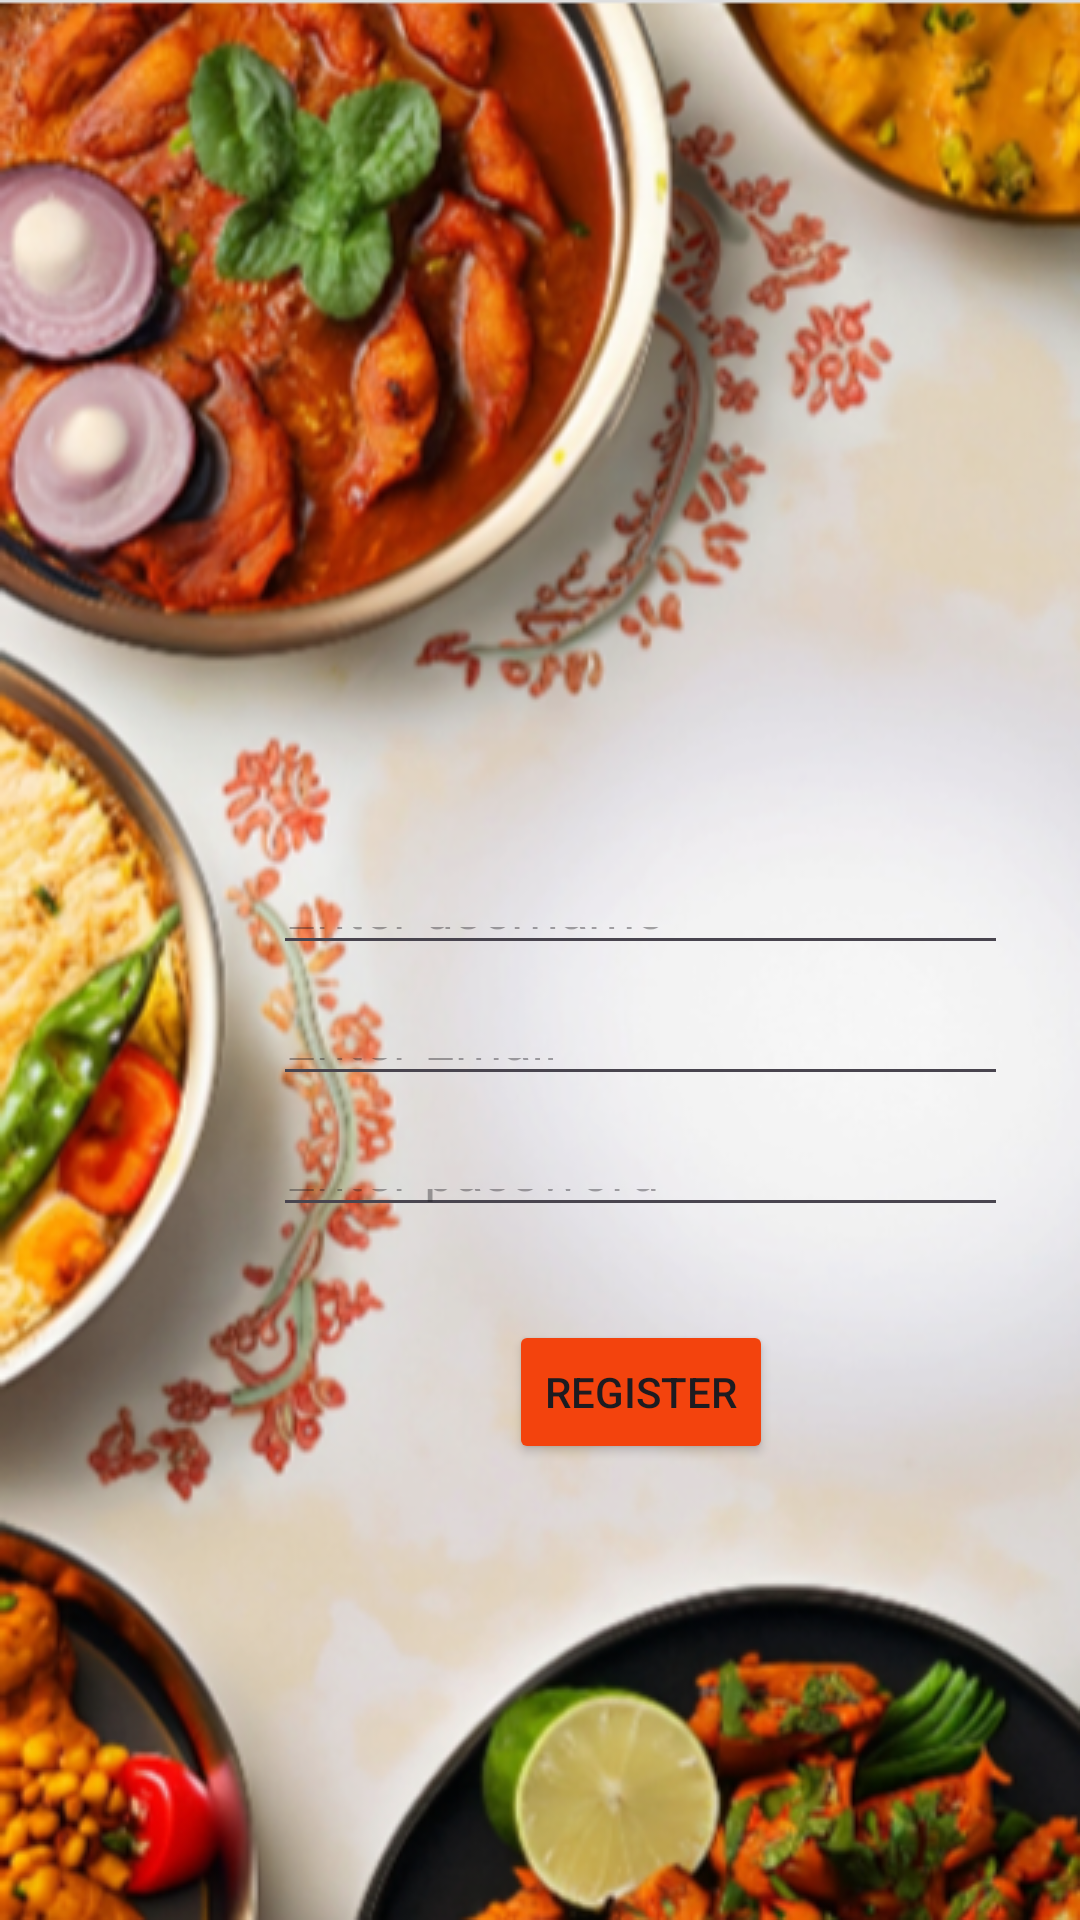

Produce the Android XML layout that renders to this screen, including the resource entries it uses.
<!-- AndroidManifest.xml: application theme Theme.FoodRecipeProject -->
<!-- res/layout/activity_signup.xml -->
<?xml version="1.0" encoding="utf-8"?>
<androidx.constraintlayout.widget.ConstraintLayout xmlns:android="http://schemas.android.com/apk/res/android"
    xmlns:app="http://schemas.android.com/apk/res-auto"
    xmlns:tools="http://schemas.android.com/tools"
    android:layout_width="match_parent"
    android:layout_height="match_parent"
    tools:context=".Signup">

    <ImageView
        android:id="@+id/imageView"
        android:layout_width="0dp"
        android:layout_height="0dp"
        app:layout_constraintBottom_toBottomOf="parent"
        app:layout_constraintEnd_toEndOf="parent"
        app:layout_constraintHorizontal_bias="0.0"
        app:layout_constraintStart_toStartOf="parent"
        app:layout_constraintTop_toTopOf="parent"
        app:layout_constraintVertical_bias="1.0"
        app:srcCompat="@drawable/foodrecipe1"
        tools:ignore="MissingConstraints" />

    <EditText
        android:id="@+id/Username"
        android:layout_width="0dp"
        android:layout_height="0dp"
        android:layout_marginTop="299dp"
        android:layout_marginBottom="21dp"
        android:ems="10"
        android:hint="Enter username"
        android:inputType="text"
        app:layout_constraintBottom_toTopOf="@+id/Remail"
        app:layout_constraintEnd_toEndOf="@+id/Remail"
        app:layout_constraintStart_toStartOf="@+id/Remail"
        app:layout_constraintTop_toTopOf="parent"
        tools:ignore="MissingConstraints" />

    <EditText
        android:id="@+id/Rpassword"
        android:layout_width="0dp"
        android:layout_height="0dp"
        android:layout_marginBottom="31dp"
        android:ems="10"
        android:hint="Enter password"
        android:inputType="text"
        app:layout_constraintBottom_toTopOf="@+id/register"
        app:layout_constraintEnd_toEndOf="@+id/Remail"
        app:layout_constraintStart_toStartOf="@+id/Remail"
        app:layout_constraintTop_toBottomOf="@+id/Remail"
        tools:ignore="MissingConstraints" />

    <Button
        android:id="@+id/register"
        android:layout_width="wrap_content"
        android:layout_height="wrap_content"
        android:layout_marginBottom="152dp"
        android:backgroundTint="#F3430D"
        android:text="Register"
        app:layout_constraintBottom_toBottomOf="parent"
        app:layout_constraintEnd_toEndOf="@+id/Rpassword"
        app:layout_constraintStart_toStartOf="@+id/Rpassword"
        app:layout_constraintTop_toBottomOf="@+id/Rpassword"
        tools:ignore="MissingConstraints" />

    <EditText
        android:id="@+id/Remail"
        android:layout_width="245dp"
        android:layout_height="0dp"
        android:layout_marginEnd="24dp"
        android:layout_marginBottom="21dp"
        android:ems="10"
        android:hint="Enter Email"
        android:inputType="text"
        app:layout_constraintBottom_toTopOf="@+id/Rpassword"
        app:layout_constraintEnd_toEndOf="parent"
        app:layout_constraintTop_toBottomOf="@+id/Username"
        tools:ignore="MissingConstraints" />
</androidx.constraintlayout.widget.ConstraintLayout>
<!-- resources referenced by this layout -->
<resources>
  <!-- drawable foodrecipe1: png bitmap (drawable, 396722 bytes) -->
  <style name="Theme.FoodRecipeProject" parent="Base.Theme.FoodRecipeProject" />
  <style name="Base.Theme.FoodRecipeProject" parent="Theme.Material3.DayNight.NoActionBar">
          
          <item name="colorPrimary">@color/orange</item>
      </style>
</resources>
